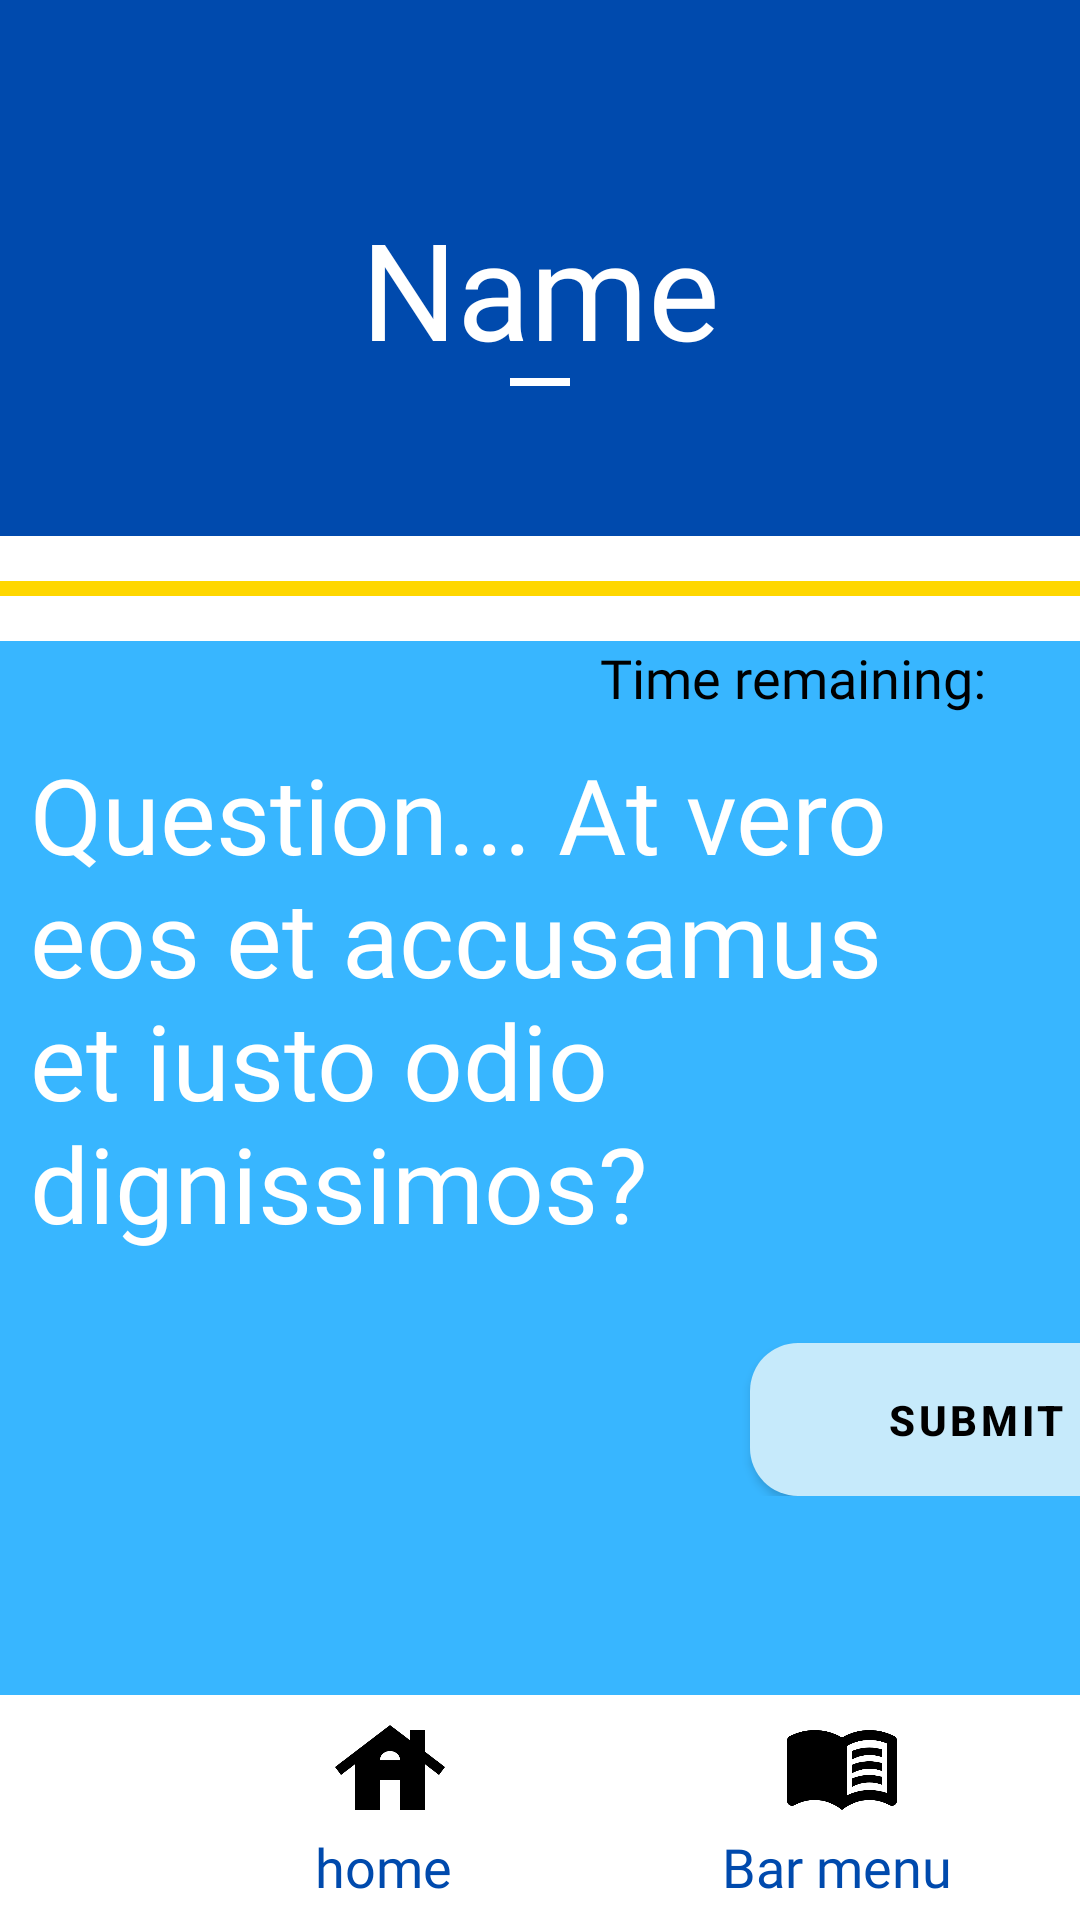

Layout XML and referenced resources for this Android screen:
<!-- AndroidManifest.xml: activity theme Theme.Test -->
<!-- res/layout/quiz.xml -->
<?xml version="1.0" encoding="utf-8"?>
<androidx.constraintlayout.widget.ConstraintLayout xmlns:android="http://schemas.android.com/apk/res/android"
    xmlns:app="http://schemas.android.com/apk/res-auto"
    xmlns:tools="http://schemas.android.com/tools"
    android:layout_width="match_parent"
    android:layout_height="match_parent">

    <LinearLayout
        android:id="@+id/linearLayoutHeader"
        android:layout_width="match_parent"
        android:layout_height="wrap_content"
        android:background="@color/header_blue"
        android:orientation="vertical"
        app:layout_constraintTop_toTopOf="parent"
        tools:layout_editor_absoluteX="0dp">

        <LinearLayout
            android:id="@+id/linearLayoutHeaderHorizontal"
            android:layout_width="match_parent"
            android:layout_height="wrap_content"
            android:background="@color/header_blue"
            android:gravity="center_vertical"
            android:orientation="horizontal">


            <ImageButton
                android:id="@+id/notificationButton"
                android:layout_width="40dp"
                android:layout_height="40dp"
                android:layout_marginStart="10dp"
                android:layout_marginTop="10dp"
                android:layout_marginBottom="0dp"
                android:background="@android:color/transparent"
                android:contentDescription="@string/notification"
                android:scaleType="fitCenter"
                android:src="@drawable/notifications_bell" />

            <ImageButton
                android:id="@+id/profileButton"
                android:layout_width="40dp"
                android:layout_height="40dp"
                android:layout_marginStart="325dp"
                android:layout_marginTop="10dp"
                android:layout_marginBottom="0dp"
                android:background="@android:color/transparent"
                android:contentDescription="@string/profile"
                android:scaleType="fitCenter"
                android:src="@drawable/person_24dp_000000_fill1_wght400_grad0_opsz24" />

        </LinearLayout>

        <TextView
            android:id="@+id/nameTextView"
            android:layout_width="match_parent"
            android:layout_height="wrap_content"
            android:layout_marginTop="16dp"
            android:fontFamily="@font/merriweather_regular"
            android:text="@string/Name_hint"
            android:textAlignment="center"
            android:textColor="@color/white"
            android:textSize="45sp" />

        <View
            android:layout_width="match_parent"
            android:layout_height="2.5dp"
            android:layout_marginStart="170dp"
            android:layout_marginEnd="170dp"
            android:layout_marginBottom="50dp"
            android:background="@color/white" />

        <View
            android:layout_width="match_parent"
            android:layout_height="15dp"
            android:background="@color/white" />

        <View
            android:layout_width="match_parent"
            android:layout_height="5dp"
            android:background="@color/text_gold" />

        <View
            android:layout_width="match_parent"
            android:layout_height="15dp"
            android:background="@color/white" />

    </LinearLayout>

    <LinearLayout
        android:id="@+id/linearLayoutBody"
        android:layout_width="match_parent"
        android:layout_height="0dp"
        android:background="@color/body_blue"
        android:orientation="vertical"
        app:layout_constraintBottom_toTopOf="@id/linearLayoutNav"
        app:layout_constraintEnd_toEndOf="parent"
        app:layout_constraintStart_toStartOf="parent"
        app:layout_constraintTop_toBottomOf="@id/linearLayoutHeader">

        <ScrollView
            android:layout_width="match_parent"
            android:layout_height="match_parent"
            app:layout_constraintBottom_toBottomOf="parent"
            app:layout_constraintEnd_toEndOf="parent"
            app:layout_constraintStart_toStartOf="parent"
            app:layout_constraintTop_toTopOf="parent">

            <LinearLayout
                android:id="@+id/linearLayoutIn"
                android:layout_width="match_parent"
                android:layout_height="0dp"
                android:background="@color/body_blue"
                android:orientation="vertical"
                app:layout_constraintBottom_toTopOf="@id/linearLayoutNav"
                app:layout_constraintEnd_toEndOf="parent"
                app:layout_constraintStart_toStartOf="parent"
                app:layout_constraintTop_toBottomOf="@id/linearLayoutHeader">

                <TextView
                    android:id="@+id/textViewTime"
                    android:layout_width="match_parent"
                    android:layout_height="wrap_content"
                    android:layout_marginStart="200dp"
                    android:layout_marginTop="0dp"
                    android:layout_marginBottom="10dp"
                    android:fontFamily="@font/dmsans_regular"
                    android:text="@string/time_remaining"
                    android:textColor="@color/black"
                    android:textSize="18sp" />

                <LinearLayout
                    android:id="@+id/linearLayoutInside"
                    android:layout_width="match_parent"
                    android:layout_height="wrap_content"
                    android:background="@color/body_blue"
                    android:orientation="vertical"
                    app:layout_constraintEnd_toEndOf="parent"
                    app:layout_constraintStart_toStartOf="parent">

                </LinearLayout>

                <TextView
                    android:id="@+id/textViewQuestion"
                    android:layout_width="match_parent"
                    android:layout_height="wrap_content"
                    android:layout_marginStart="10dp"
                    android:layout_marginTop="0dp"
                    android:layout_marginBottom="10dp"
                    android:fontFamily="@font/dmsans_regular"
                    android:text="@string/question"
                    android:textColor="@color/white"
                    android:textSize="35sp" />

                <LinearLayout
                    android:id="@+id/linearLayoutMultipleChoice"
                    android:layout_width="match_parent"
                    android:layout_height="wrap_content"
                    android:background="@color/body_blue"
                    android:orientation="vertical"
                    app:layout_constraintEnd_toEndOf="parent"
                    app:layout_constraintStart_toStartOf="parent">

                </LinearLayout>

                <LinearLayout
                    android:id="@+id/linearLayoutTypedAnswer"
                    android:layout_width="match_parent"
                    android:layout_height="wrap_content"
                    android:background="@color/body_blue"
                    android:orientation="vertical"
                    app:layout_constraintEnd_toEndOf="parent"
                    app:layout_constraintStart_toStartOf="parent">

                </LinearLayout>

                <Button
                    android:id="@+id/buttonSubmit"
                    style="@style/CustomButtonStyle2"
                    android:layout_width="150dp"
                    android:layout_height="wrap_content"
                    android:layout_marginStart="250dp"
                    android:layout_marginTop="20dp"
                    android:layout_marginEnd="16dp"
                    android:background="@drawable/rounded_button"
                    android:padding="10dp"
                    android:text="@string/submit"
                    android:textColor="@color/black"
                    android:textStyle="bold" />

            </LinearLayout>
        </ScrollView>
    </LinearLayout>

    <LinearLayout
        android:id="@+id/linearLayoutNav"
        android:layout_width="match_parent"
        android:layout_height="75dp"
        android:background="@color/white"
        android:orientation="vertical"
        app:layout_constraintBottom_toBottomOf="parent"
        app:layout_constraintEnd_toEndOf="parent"
        app:layout_constraintStart_toStartOf="parent"
        app:layout_constraintTop_toBottomOf="@id/linearLayoutBody">

        <LinearLayout
            android:id="@+id/linearLayoutNavHorizontal"
            android:layout_width="match_parent"
            android:layout_height="wrap_content"
            android:background="@color/white"
            android:gravity="center_vertical"
            android:orientation="horizontal"
            app:layout_constraintTop_toTopOf="@id/linearLayoutNav">

            <LinearLayout
                android:id="@+id/linearLayoutNavVert"
                android:layout_width="wrap_content"
                android:layout_height="wrap_content"
                android:background="@color/white"
                android:gravity="center_vertical"
                android:orientation="vertical">

                <ImageButton
                    android:id="@+id/homeButton"
                    android:layout_width="40dp"
                    android:layout_height="40dp"
                    android:layout_marginStart="110dp"
                    android:layout_marginTop="5dp"
                    android:layout_marginBottom="0dp"
                    android:background="@android:color/transparent"
                    android:contentDescription="@string/home"
                    android:scaleType="fitCenter"
                    android:src="@drawable/home_icon" />

                <TextView
                    android:id="@+id/textViewHome"
                    android:layout_width="wrap_content"
                    android:layout_height="wrap_content"
                    android:layout_marginStart="105dp"
                    android:layout_marginTop="0dp"
                    android:layout_marginBottom="10dp"
                    android:fontFamily="@font/merriweather_regular"
                    android:text="@string/home"
                    android:textColor="@color/header_blue"
                    android:textSize="18sp" />

            </LinearLayout>

            <LinearLayout
                android:id="@+id/linearLayoutNavVert2"
                android:layout_width="match_parent"
                android:layout_height="wrap_content"
                android:background="@color/white"
                android:gravity="center_vertical"
                android:orientation="vertical">

                <ImageButton
                    android:id="@+id/barButton"
                    android:layout_width="40dp"
                    android:layout_height="40dp"
                    android:layout_marginStart="110dp"
                    android:layout_marginTop="5dp"
                    android:layout_marginBottom="0dp"
                    android:background="@android:color/transparent"
                    android:contentDescription="@string/bar"
                    android:scaleType="fitCenter"
                    android:src="@drawable/bar_icon" />

                <TextView
                    android:id="@+id/textViewBar"
                    android:layout_width="match_parent"
                    android:layout_height="wrap_content"
                    android:layout_marginStart="90dp"
                    android:layout_marginTop="0dp"
                    android:layout_marginBottom="10dp"
                    android:fontFamily="@font/merriweather_regular"
                    android:text="@string/bar_menu"
                    android:textColor="@color/header_blue"
                    android:textSize="18sp" />

            </LinearLayout>

        </LinearLayout>
    </LinearLayout>

</androidx.constraintlayout.widget.ConstraintLayout>
<!-- resources referenced by this layout -->
<resources>
  <color name="black">#FF000000</color>
  <color name="body_blue">#38B6FF</color>
  <color name="header_blue">#004AAD</color>
  <color name="text_gold">#FFD700</color>
  <color name="white">#FFFFFFFF</color>
  <!-- drawable bar_icon (drawable) -->
  <vector xmlns:android="http://schemas.android.com/apk/res/android" android:height="30dp" android:viewportHeight="960" android:viewportWidth="960" android:width="30dp">
        
      <path android:fillColor="#000000" android:pathData="M560,396v-68q33,-14 67.5,-21t72.5,-7q26,0 51,4t49,10v64q-24,-9 -48.5,-13.5T700,360q-38,0 -73,9.5T560,396ZM560,616v-68q33,-14 67.5,-21t72.5,-7q26,0 51,4t49,10v64q-24,-9 -48.5,-13.5T700,580q-38,0 -73,9t-67,27ZM560,506v-68q33,-14 67.5,-21t72.5,-7q26,0 51,4t49,10v64q-24,-9 -48.5,-13.5T700,470q-38,0 -73,9.5T560,506ZM520,682q44,-21 88.5,-31.5T700,640q36,0 70.5,6t69.5,18v-396q-33,-14 -68.5,-21t-71.5,-7q-47,0 -93,12t-87,36v394ZM480,800q-48,-38 -104,-59t-116,-21q-42,0 -82.5,11T100,762q-21,11 -40.5,-1T40,726v-482q0,-11 5.5,-21T62,208q47,-23 96.5,-35.5T260,160q58,0 113.5,15T480,220q51,-30 106.5,-45T700,160q52,0 101.5,12.5T898,208q11,5 16.5,15t5.5,21v482q0,23 -19.5,35t-40.5,1q-37,-20 -77.5,-31T700,720q-60,0 -116,21t-104,59Z"/>
      
  </vector>
  <!-- drawable home_icon (drawable) -->
  <vector xmlns:android="http://schemas.android.com/apk/res/android" android:height="30dp" android:viewportHeight="960" android:viewportWidth="960" android:width="30dp">
        
      <path android:fillColor="#000000" android:pathData="M200,800v-366L88,520l-48,-64 440,-336 160,122v-82h120v174l160,122 -48,64 -112,-86v366L560,800v-240L400,560v240L200,800ZM400,401h160q0,-32 -24,-52.5T480,328q-32,0 -56,20.5T400,401Z"/>
      
  </vector>
  <!-- drawable person_24dp_000000_fill1_wght400_grad0_opsz24 (drawable) -->
  <vector xmlns:android="http://schemas.android.com/apk/res/android" android:height="30dp" android:viewportHeight="960" android:viewportWidth="960" android:width="30dp">
        
      <path android:fillColor="#000000" android:pathData="M480,480q-66,0 -113,-47t-47,-113q0,-66 47,-113t113,-47q66,0 113,47t47,113q0,66 -47,113t-113,47ZM160,800v-112q0,-34 17.5,-62.5T224,582q62,-31 126,-46.5T480,520q66,0 130,15.5T736,582q29,15 46.5,43.5T800,688v112L160,800Z"/>
      
  </vector>
  <!-- drawable rounded_button (drawable) -->
  <?xml version="1.0" encoding="utf-8"?>
  <shape xmlns:android="http://schemas.android.com/apk/res/android"
      android:shape="rectangle">
      <corners android:radius="16dp" />
      <solid android:color="@color/text_gold" />
  </shape>
  <string name="Name_hint">Name</string>
  <string name="bar">Bar</string>
  <string name="bar_menu">Bar menu</string>
  <string name="home">home</string>
  <string name="notification">notification</string>
  <string name="profile">profile</string>
  <string name="question">Question... At vero eos et accusamus et iusto odio dignissimos?</string>
  <string name="submit">Submit</string>
  <string name="time_remaining">Time remaining:</string>
  <style name="CustomButtonStyle2">
          <item name="android:background">@drawable/rounded_button</item> 
          <item name="android:textColor">@color/black</item>            
          <item name="android:textStyle">bold</item>                   
          <item name="android:padding">10dp</item>                    
          <item name="android:layout_width">match_parent</item>        
          <item name="android:layout_height">wrap_content</item>       
      </style>
  <style name="Theme.Test" parent="Theme.MaterialComponents.Light.NoActionBar">
          
          <item name="colorPrimary">@color/quiz_blue</item>
          <item name="colorPrimaryDark">@color/black</item>
          <item name="colorAccent">@color/text_gold</item>
      </style>
  <color name="quiz_blue">#c6eafb</color>
</resources>
